Dataset: data (GitHub, GulagWinner01/Cacao_Classifier_Streamlit). Classes: danada, madura, verde.

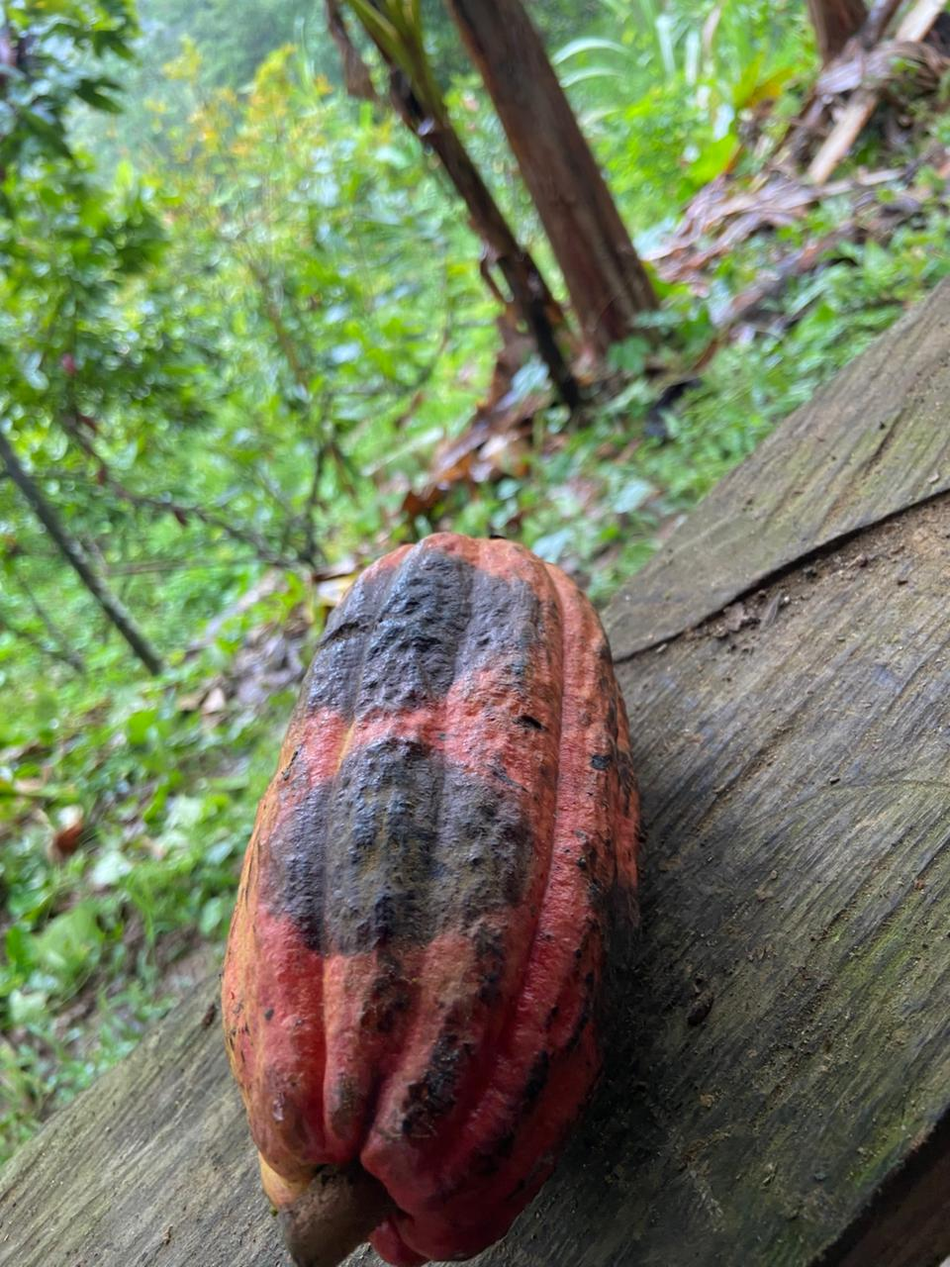
Label: danada

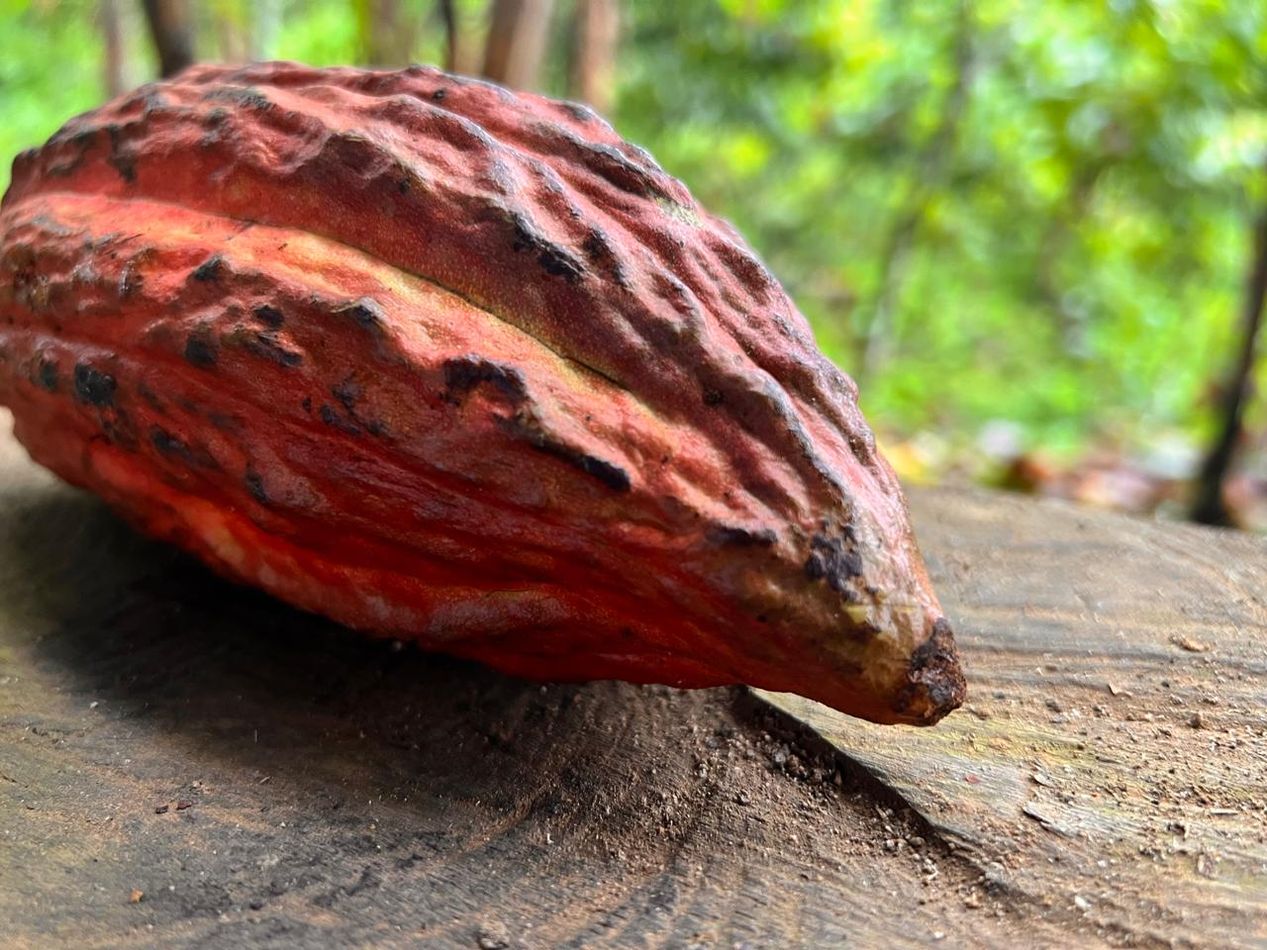
Label: madura

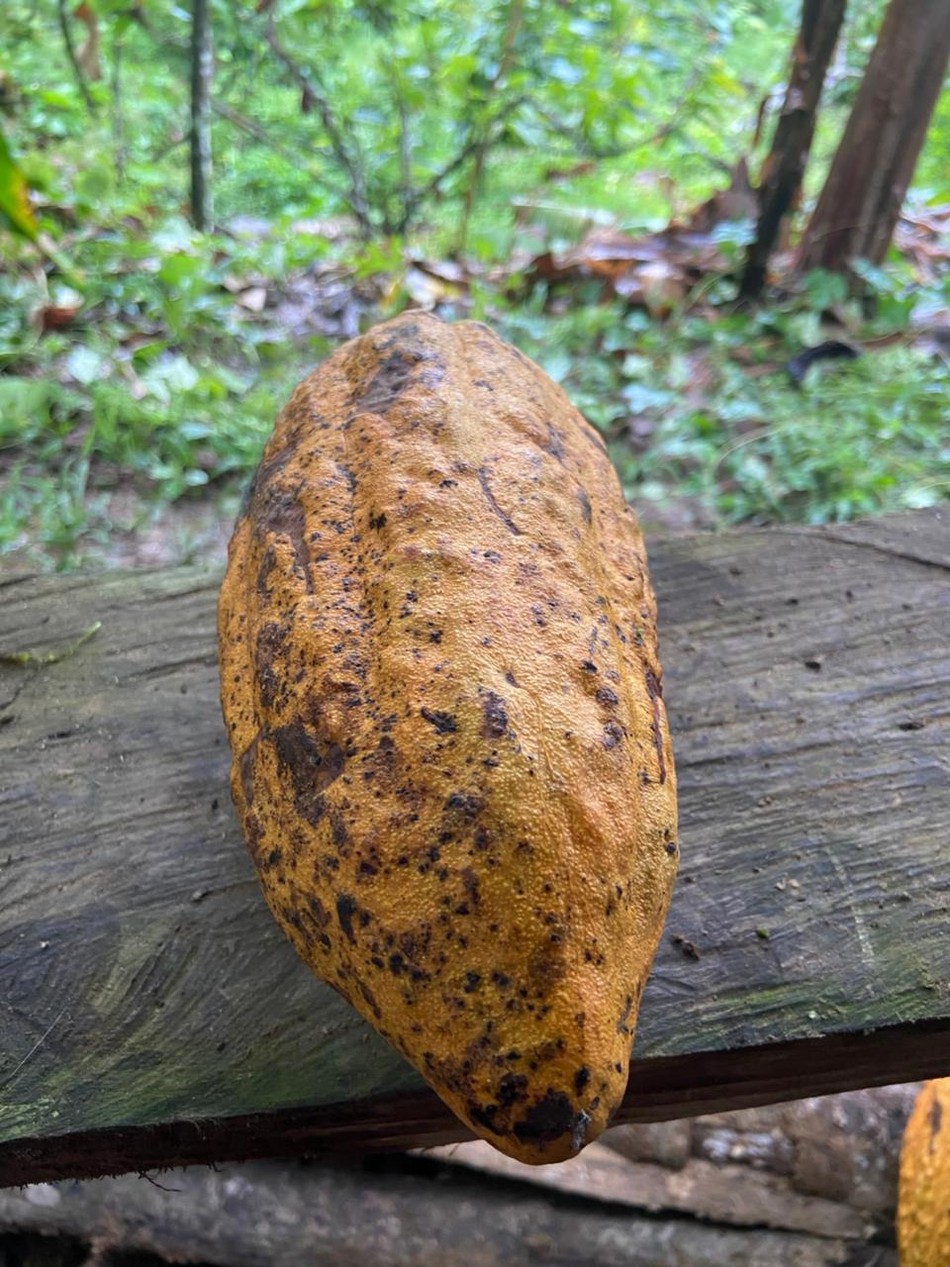
Label: madura

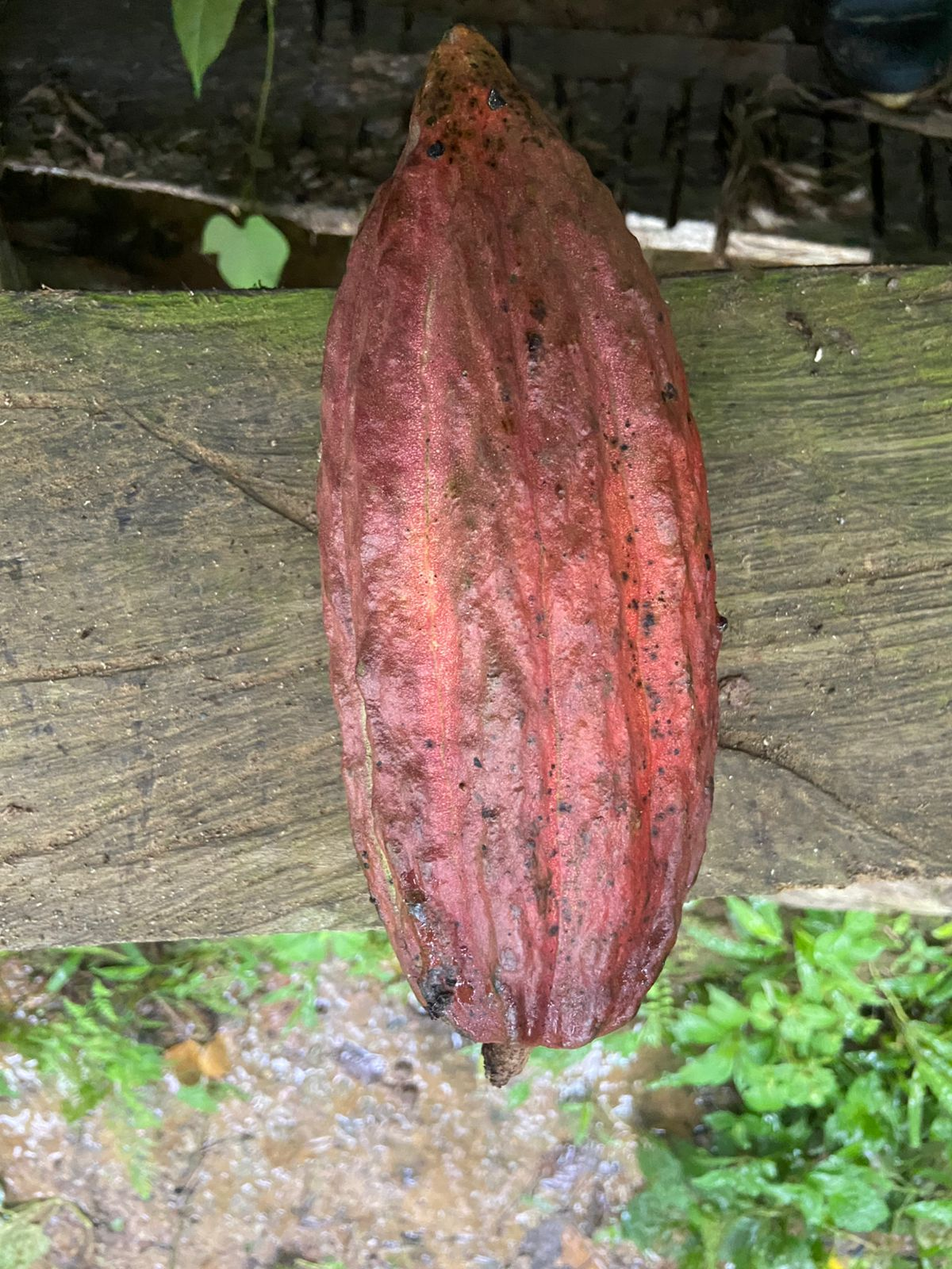
Label: madura

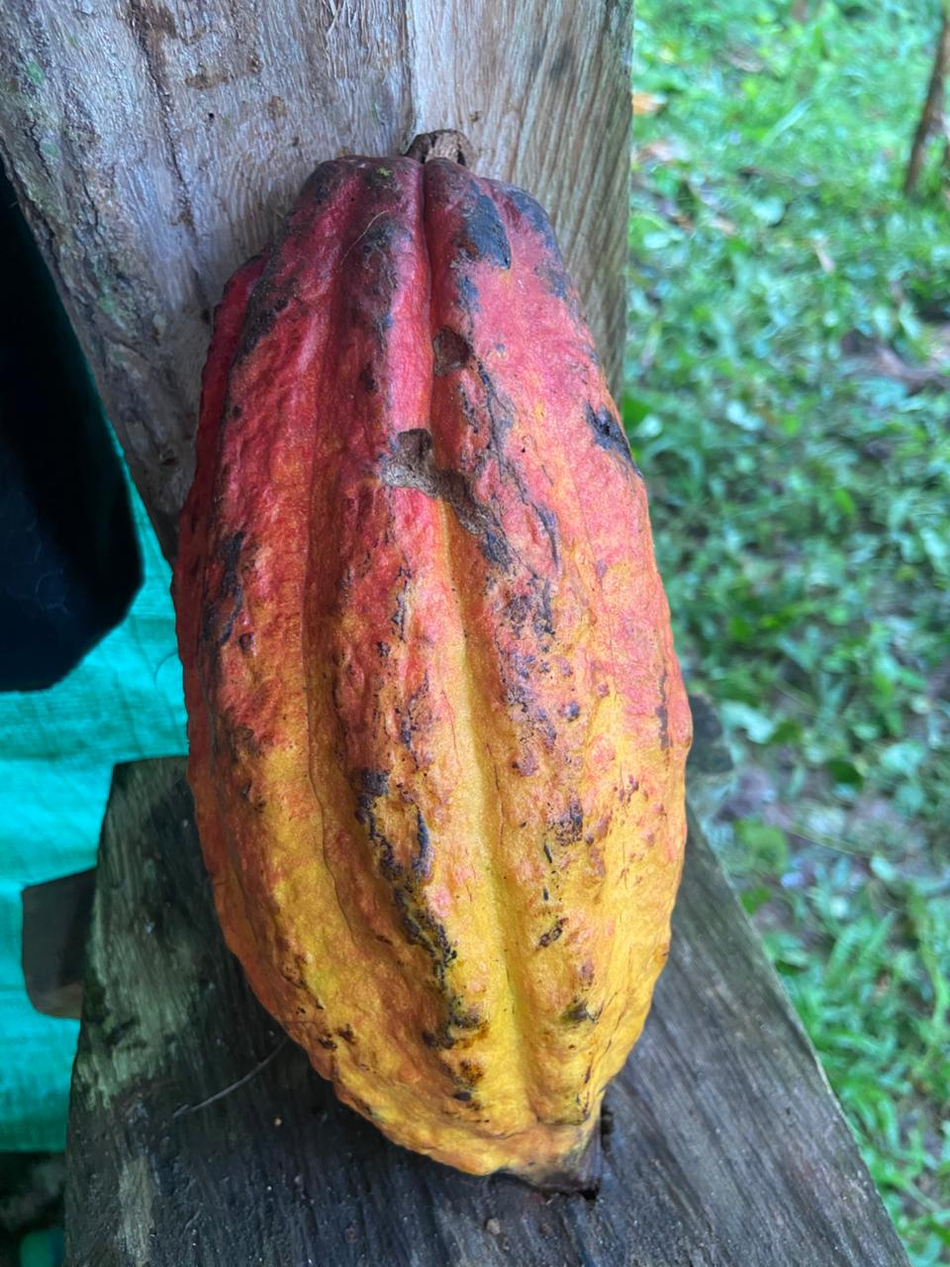
Label: madura

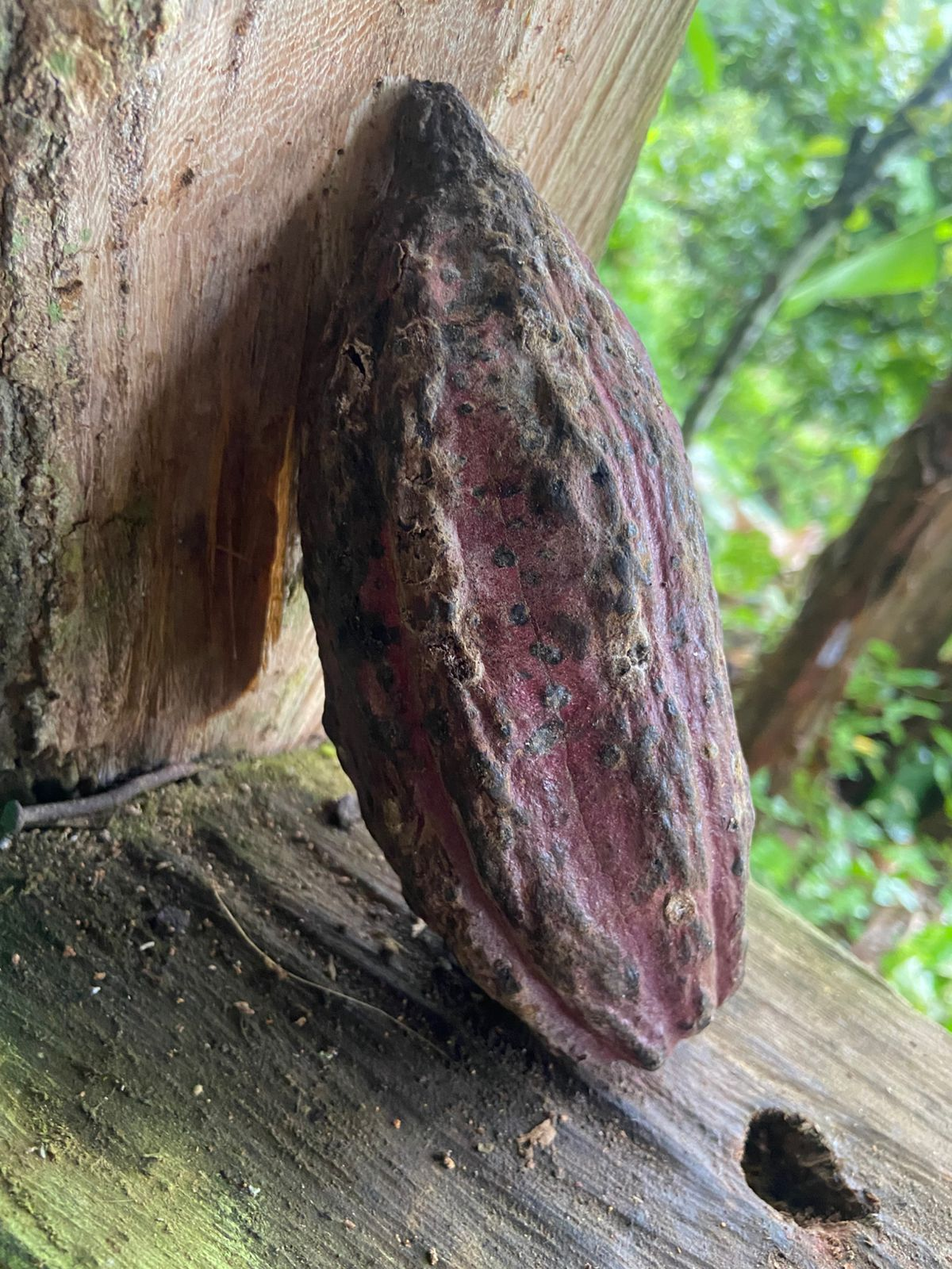
Label: danada
